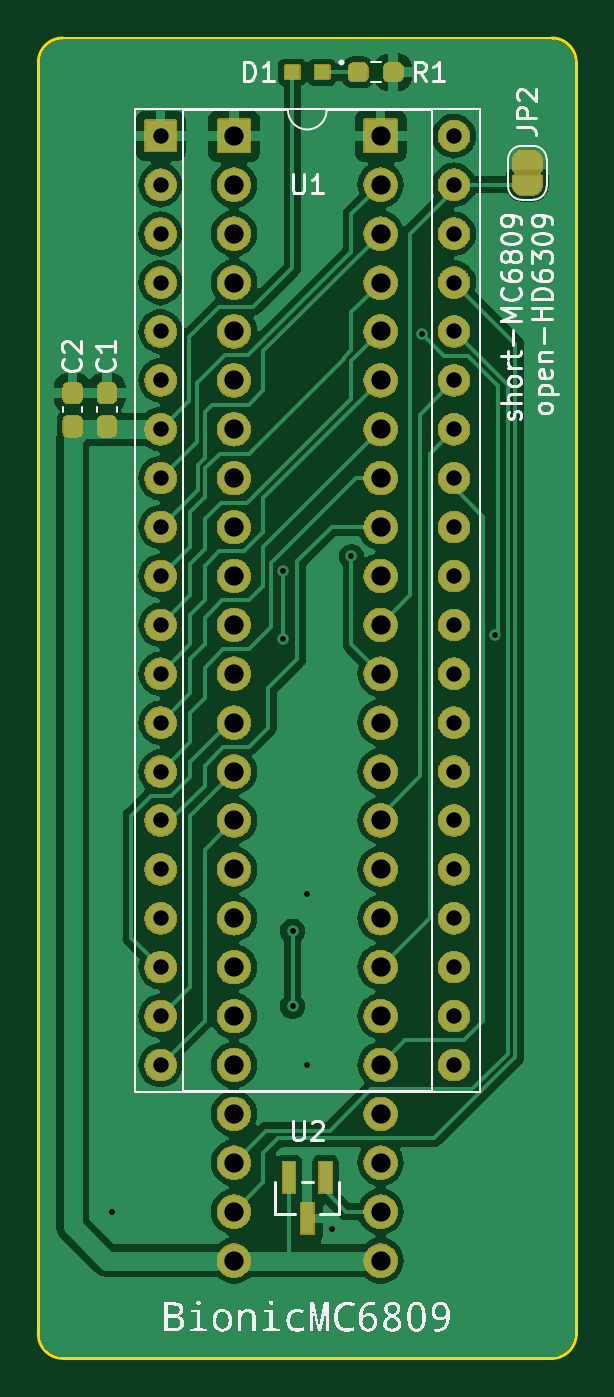
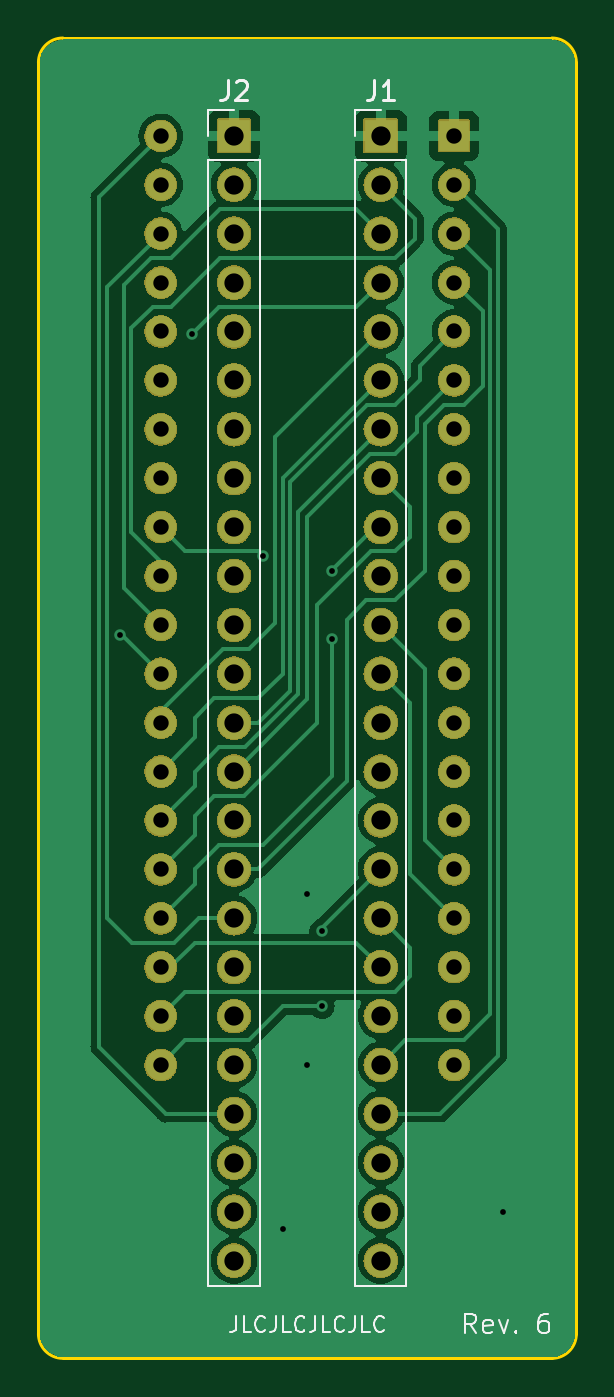
Circuit board: 11 layer files. Board 27.9 x 68.6 mm.
- bottom_copper: bionic-mc6809-B_Cu.gbr (52640 bytes)
- bottom_mask: bionic-mc6809-B_Mask.gbr (266186 bytes)
- paste: bionic-mc6809-B_Paste.gbr (517 bytes)
- bottom_silk: bionic-mc6809-B_Silkscreen.gbr (9700 bytes)
- outline: bionic-mc6809-Edge_Cuts.gbr (1063 bytes)
- top_copper: bionic-mc6809-F_Cu.gbr (92645 bytes)
- top_mask: bionic-mc6809-F_Mask.gbr (279479 bytes)
- paste: bionic-mc6809-F_Paste.gbr (1631 bytes)
- top_silk: bionic-mc6809-F_Silkscreen.gbr (95166 bytes)
- drill: bionic-mc6809-NPTH.drl (300 bytes)
- drill: bionic-mc6809-PTH.drl (2055 bytes)

=== bottom_copper: bionic-mc6809-B_Cu.gbr (52640 bytes, source omitted) ===
=== bottom_mask: bionic-mc6809-B_Mask.gbr (266186 bytes, source omitted) ===
=== paste: bionic-mc6809-B_Paste.gbr ===
G04 #@! TF.GenerationSoftware,KiCad,Pcbnew,7.0.11+dfsg-1build4*
G04 #@! TF.CreationDate,2024-11-01T17:45:29+09:00*
G04 #@! TF.ProjectId,bionic-mc6809,62696f6e-6963-42d6-9d63-363830392e6b,6*
G04 #@! TF.SameCoordinates,Original*
G04 #@! TF.FileFunction,Paste,Bot*
G04 #@! TF.FilePolarity,Positive*
%FSLAX46Y46*%
G04 Gerber Fmt 4.6, Leading zero omitted, Abs format (unit mm)*
G04 Created by KiCad (PCBNEW 7.0.11+dfsg-1build4) date 2024-11-01 17:45:29*
%MOMM*%
%LPD*%
G01*
G04 APERTURE LIST*
G04 APERTURE END LIST*
M02*

=== bottom_silk: bionic-mc6809-B_Silkscreen.gbr (9700 bytes, source omitted) ===
=== outline: bionic-mc6809-Edge_Cuts.gbr ===
G04 #@! TF.GenerationSoftware,KiCad,Pcbnew,7.0.11+dfsg-1build4*
G04 #@! TF.CreationDate,2024-11-01T17:45:29+09:00*
G04 #@! TF.ProjectId,bionic-mc6809,62696f6e-6963-42d6-9d63-363830392e6b,6*
G04 #@! TF.SameCoordinates,Original*
G04 #@! TF.FileFunction,Profile,NP*
%FSLAX46Y46*%
G04 Gerber Fmt 4.6, Leading zero omitted, Abs format (unit mm)*
G04 Created by KiCad (PCBNEW 7.0.11+dfsg-1build4) date 2024-11-01 17:45:29*
%MOMM*%
%LPD*%
G01*
G04 APERTURE LIST*
G04 #@! TA.AperFunction,Profile*
%ADD10C,0.150000*%
G04 #@! TD*
G04 APERTURE END LIST*
D10*
X127670000Y-70000000D02*
X102270000Y-70000000D01*
X101000000Y-71270000D02*
X101000000Y-137310000D01*
X101000000Y-137310000D02*
G75*
G03*
X102270000Y-138580000I1270000J0D01*
G01*
X127670000Y-138580000D02*
G75*
G03*
X128940000Y-137310000I0J1270000D01*
G01*
X102270000Y-70000000D02*
G75*
G03*
X101000000Y-71270000I0J-1270000D01*
G01*
X128940000Y-71270000D02*
G75*
G03*
X127670000Y-70000000I-1270000J0D01*
G01*
X128940000Y-137310000D02*
X128940000Y-71270000D01*
X102270000Y-138580000D02*
X127670000Y-138580000D01*
M02*

=== top_copper: bionic-mc6809-F_Cu.gbr (92645 bytes, source omitted) ===
=== top_mask: bionic-mc6809-F_Mask.gbr (279479 bytes, source omitted) ===
=== paste: bionic-mc6809-F_Paste.gbr (1631 bytes, source withheld) ===
=== top_silk: bionic-mc6809-F_Silkscreen.gbr (95166 bytes, source omitted) ===
=== drill: bionic-mc6809-NPTH.drl ===
M48
; DRILL file {KiCad 7.0.11+dfsg-1build4} date Fri 01 Nov 2024 05:45:32 PM JST
; FORMAT={-:-/ absolute / inch / decimal}
; #@! TF.CreationDate,2024-11-01T17:45:32+09:00
; #@! TF.GenerationSoftware,Kicad,Pcbnew,7.0.11+dfsg-1build4
; #@! TF.FileFunction,NonPlated,1,2,NPTH
FMAT,2
INCH
%
G90
G05
M30

=== drill: bionic-mc6809-PTH.drl ===
M48
; DRILL file {KiCad 7.0.11+dfsg-1build4} date Fri 01 Nov 2024 05:45:32 PM JST
; FORMAT={-:-/ absolute / inch / decimal}
; #@! TF.CreationDate,2024-11-01T17:45:32+09:00
; #@! TF.GenerationSoftware,Kicad,Pcbnew,7.0.11+dfsg-1build4
; #@! TF.FileFunction,Plated,1,2,PTH
FMAT,2
INCH
; #@! TA.AperFunction,Plated,PTH,ViaDrill
T1C0.0118
; #@! TA.AperFunction,Plated,PTH,ComponentDrill
T2C0.0315
; #@! TA.AperFunction,Plated,PTH,ComponentDrill
T3C0.0394
%
G90
G05
T1
X4.1264Y-5.1559
X4.4764Y-3.8459
X4.4764Y-3.9859
X4.4964Y-4.5823
X4.4964Y-4.7359
X4.5264Y-4.5059
X4.5264Y-4.8559
X4.5764Y-5.1909
X4.6164Y-3.8159
X4.7614Y-3.3609
X4.91Y-3.9759
T2
X4.2264Y-2.9559
X4.2264Y-3.0559
X4.2264Y-3.1559
X4.2264Y-3.2559
X4.2264Y-3.3559
X4.2264Y-3.4559
X4.2264Y-3.5559
X4.2264Y-3.6559
X4.2264Y-3.7559
X4.2264Y-3.8559
X4.2264Y-3.9559
X4.2264Y-4.0559
X4.2264Y-4.1559
X4.2264Y-4.2559
X4.2264Y-4.3559
X4.2264Y-4.4559
X4.2264Y-4.5559
X4.2264Y-4.6559
X4.2264Y-4.7559
X4.2264Y-4.8559
X4.8264Y-2.9559
X4.8264Y-3.0559
X4.8264Y-3.1559
X4.8264Y-3.2559
X4.8264Y-3.3559
X4.8264Y-3.4559
X4.8264Y-3.5559
X4.8264Y-3.6559
X4.8264Y-3.7559
X4.8264Y-3.8559
X4.8264Y-3.9559
X4.8264Y-4.0559
X4.8264Y-4.1559
X4.8264Y-4.2559
X4.8264Y-4.3559
X4.8264Y-4.4559
X4.8264Y-4.5559
X4.8264Y-4.6559
X4.8264Y-4.7559
X4.8264Y-4.8559
T3
X4.3764Y-2.9559
X4.3764Y-3.0559
X4.3764Y-3.1559
X4.3764Y-3.2559
X4.3764Y-3.3559
X4.3764Y-3.4559
X4.3764Y-3.5559
X4.3764Y-3.6559
X4.3764Y-3.7559
X4.3764Y-3.8559
X4.3764Y-3.9559
X4.3764Y-4.0559
X4.3764Y-4.1559
X4.3764Y-4.2559
X4.3764Y-4.3559
X4.3764Y-4.4559
X4.3764Y-4.5559
X4.3764Y-4.6559
X4.3764Y-4.7559
X4.3764Y-4.8559
X4.3764Y-4.9559
X4.3764Y-5.0559
X4.3764Y-5.1559
X4.3764Y-5.2559
X4.6764Y-2.9559
X4.6764Y-3.0559
X4.6764Y-3.1559
X4.6764Y-3.2559
X4.6764Y-3.3559
X4.6764Y-3.4559
X4.6764Y-3.5559
X4.6764Y-3.6559
X4.6764Y-3.7559
X4.6764Y-3.8559
X4.6764Y-3.9559
X4.6764Y-4.0559
X4.6764Y-4.1559
X4.6764Y-4.2559
X4.6764Y-4.3559
X4.6764Y-4.4559
X4.6764Y-4.5559
X4.6764Y-4.6559
X4.6764Y-4.7559
X4.6764Y-4.8559
X4.6764Y-4.9559
X4.6764Y-5.0559
X4.6764Y-5.1559
X4.6764Y-5.2559
M30

